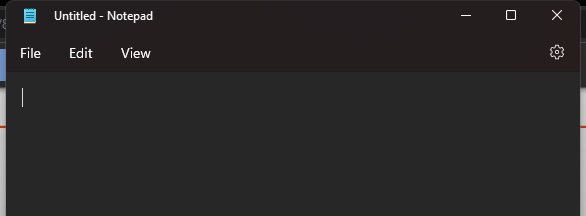
Task: Input actions and methods

Problem statement: Input data into Notepad 
Workflow: Main

Step 1: Open Application 'notepad.exe Untitled' in window 'Untitled - Notepad' (notepad.exe)

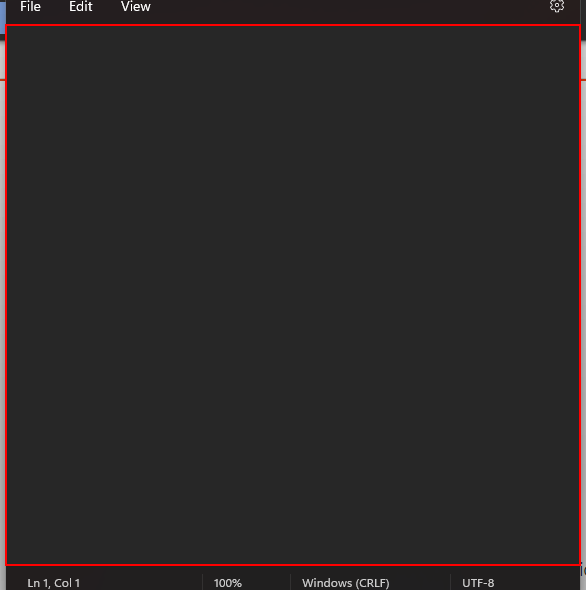
Step 2: type "NotepadText" into the element

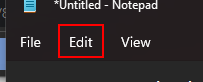
Step 3: click on the element in window '*Untitled - Notepad' (notepad.exe)

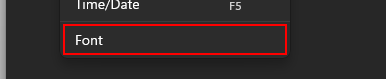
Step 4: click on the element 'Font' in window '*Untitled - Notepad' (notepad.exe)

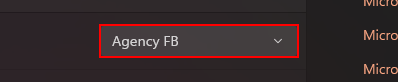
Step 5: type "Arial" into the text box 'Family' in window '*Untitled - Notepad' (notepad.exe)

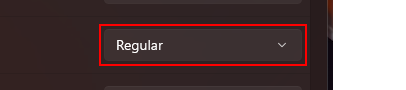
Step 6: select "Bold" in the combo box 'Style' in window '*Untitled - Notepad' (notepad.exe)

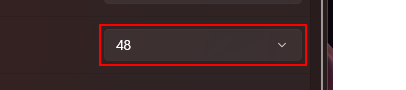
Step 7: select "16" in the combo box 'Size' in window '*Untitled - Notepad' (notepad.exe)
